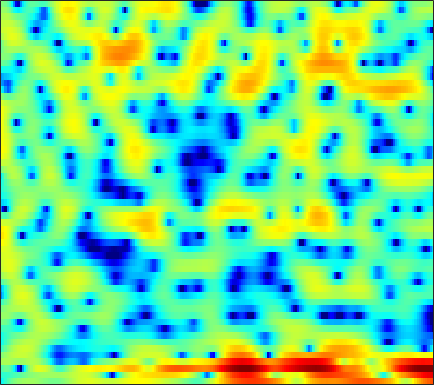

The data file committed next to this chart (first rows):
-5.4006, -4.281, -3.0745, -2.0522, -1.4214, -0.73465, -0.12996, 0.23927, 0.64955, 0.9212, 1.1332, 1.227, 1.2953, 1.2911, 1.246, 1.1359, 0.98098, 0.84541, 0.61163, 0.36703, 0.11665, -0.070059, -0.32378, -0.51401
-3.437, -3.359, -3.184, -2.982, -2.804, -2.571, -2.308, -2.087, -1.774, -1.426, -1.038, -0.7415, -0.3576, 0.003252, 0.2568, 0.5512, 0.7903, 0.9365, 1.071, 1.143, 1.175, 1.169, 1.148, 1.13
-2.157, -1.434, -0.904, -0.9847, -1.469, -2.716, -4.93, -7.616, -14.57, -20.4, -8.956, -5.051, -1.748, 0.4283, 1.577, 2.687, 3.397, 3.679, 3.781, 3.607, 3.17, 2.69, 1.835, 0.7724
1.431, 1.573, 1.688, 1.717, 1.661, 1.504, 1.326, 1.198, 1.098, 1.091, 1.221, 1.382, 1.647, 1.888, 1.999, 2.013, 1.839, 1.556, 0.9818, 0.1459, -0.9336, -1.929, -3.515, -5.354
0.008384, 0.4501, 0.9992, 1.473, 1.796, 2.142, 2.409, 2.572, 2.715, 2.793, 2.795, 2.746, 2.609, 2.365, 2.094, 1.593, 0.9326, 0.3092, -0.6969, -1.91, -3.353, -4.624, -6.505, -8.586
-3.237, -2.188, -0.9774, 0.03869, 0.6878, 1.417, 2.003, 2.357, 2.715, 2.971, 3.113, 3.135, 3.06, 2.856, 2.614, 2.169, 1.58, 1.031, 0.1485, -0.9165, -2.196, -3.297, -4.927, -6.766
-5.105, -4.02, -2.751, -1.677, -0.9836, -0.1868, 0.4844, 0.9079, 1.374, 1.738, 2.012, 2.153, 2.273, 2.294, 2.249, 2.112, 1.874, 1.631, 1.225, 0.7319, 0.1609, -0.3034, -0.9511, -1.613
-4.632, -3.927, -3.12, -2.451, -2.03, -1.56, -1.158, -0.8785, -0.5143, -0.1435, 0.2325, 0.5169, 0.8844, 1.224, 1.439, 1.668, 1.813, 1.862, 1.845, 1.742, 1.555, 1.369, 1.053, 0.68
-2.76, -2.547, -2.442, -2.561, -2.793, -3.276, -3.885, -4.338, -4.678, -4.474, -3.669, -2.809, -1.573, -0.4273, 0.3207, 1.141, 1.76, 2.101, 2.408, 2.559, 2.575, 2.507, 2.324, 2.059
-0.3219, -0.4035, -0.7447, -1.407, -2.166, -3.671, -6, -8.655, -14.42, -16.87, -9.749, -6.253, -3.11, -0.9776, 0.1928, 1.338, 2.117, 2.501, 2.792, 2.864, 2.756, 2.586, 2.262, 1.872
0.8093, 0.8685, 0.8324, 0.6511, 0.4245, 0.02428, -0.4247, -0.7334, -0.978, -0.9065, -0.4898, -0.01971, 0.6826, 1.335, 1.737, 2.114, 2.283, 2.264, 2.047, 1.604, 0.9407, 0.3003, -0.7344, -1.932
-0.2413, 0.1255, 0.5752, 0.9658, 1.218, 1.496, 1.731, 1.88, 2.057, 2.215, 2.345, 2.423, 2.473, 2.435, 2.331, 2.075, 1.663, 1.233, 0.5023, -0.4282, -1.608, -2.681, -4.474, -6.851
-3.173, -2.352, -1.245, -0.1788, 0.5539, 1.402, 2.088, 2.498, 2.908, 3.167, 3.272, 3.25, 3.074, 2.736, 2.367, 1.711, 0.8654, 0.116, -1.02, -2.274, -3.546, -4.442, -5.48, -6.279
-9.922, -7.227, -4.159, -1.779, -0.3612, 1.138, 2.252, 2.877, 3.457, 3.779, 3.872, 3.793, 3.5, 2.986, 2.439, 1.485, 0.2296, -0.9554, -2.957, -5.559, -8.891, -11.59, -12.75, -10.21
-8.395, -6.296, -3.656, -1.503, -0.2144, 1.114, 2.064, 2.558, 2.957, 3.097, 3.014, 2.83, 2.444, 1.898, 1.401, 0.5953, -0.4016, -1.303, -2.749, -4.492, -6.407, -7.579, -7.866, -6.502
-2.034, -1.322, -0.3736, 0.4842, 1.022, 1.54, 1.807, 1.829, 1.627, 1.179, 0.5274, -0.04498, -0.828, -1.483, -1.832, -2.09, -2.19, -2.216, -2.235, -2.264, -2.252, -2.166, -1.894, -1.44
1.002, 1.55, 2.141, 2.542, 2.7, 2.7, 2.415, 1.982, 1.073, -0.2908, -2.238, -4.187, -7.542, -11.03, -11.31, -8.56, -5.89, -4.422, -3.049, -2.115, -1.468, -1.116, -0.7352, -0.3958
2.466, 3.018, 3.538, 3.821, 3.869, 3.712, 3.287, 2.776, 1.809, 0.4716, -1.276, -2.873, -5.213, -7.064, -7.326, -6.229, -4.689, -3.701, -2.75, -2.185, -1.958, -1.965, -2.159, -2.473
2.812, 3.256, 3.654, 3.85, 3.866, 3.72, 3.39, 3.032, 2.42, 1.683, 0.8707, 0.262, -0.4949, -1.103, -1.426, -1.69, -1.842, -1.95, -2.172, -2.59, -3.296, -4.065, -5.531, -7.664
3.077, 3.331, 3.523, 3.546, 3.468, 3.242, 2.905, 2.592, 2.121, 1.619, 1.112, 0.7452, 0.2887, -0.1187, -0.4001, -0.7494, -1.109, -1.418, -1.914, -2.562, -3.425, -4.251, -5.654, -7.443
3.771, 3.823, 3.737, 3.474, 3.172, 2.653, 2.037, 1.543, 0.8962, 0.3171, -0.1434, -0.4047, -0.6431, -0.7977, -0.8794, -0.9939, -1.131, -1.261, -1.498, -1.823, -2.234, -2.609, -3.16, -3.744
5.005, 4.841, 4.407, 3.731, 3.05, 1.913, 0.5245, -0.6388, -2.207, -3.464, -4.029, -3.947, -3.448, -2.847, -2.445, -2.033, -1.754, -1.607, -1.478, -1.386, -1.317, -1.293, -1.282, -1.311
6.049, 5.733, 5.077, 4.116, 3.15, 1.453, -0.881, -3.259, -7.939, -17.65, -18.98, -11.58, -7.413, -5.344, -4.508, -3.907, -3.668, -3.587, -3.414, -3.031, -2.454, -1.938, -1.247, -0.6367
5.632, 5.335, 4.796, 4.052, 3.351, 2.19, 0.7539, -0.4803, -2.21, -3.672, -4.458, -4.576, -4.532, -4.693, -5.122, -6.256, -8.104, -9.877, -11.69, -10.66, -7.847, -5.829, -3.637, -1.96
3.328, 3.145, 2.928, 2.732, 2.585, 2.345, 2.021, 1.718, 1.234, 0.6884, 0.08423, -0.4299, -1.28, -2.399, -3.491, -5.451, -8.081, -10.48, -13.15, -12.41, -9.584, -7.525, -5.177, -3.17
-1.818, -2.214, -2.13, -1.276, -0.4064, 0.7301, 1.632, 2.117, 2.505, 2.604, 2.428, 2.122, 1.484, 0.5658, -0.3208, -1.737, -3.37, -4.681, -6.411, -8.018, -9.048, -8.89, -7.163, -4.645
-10.54, -16.89, -20.3, -8.962, -5.148, -1.899, 0.2238, 1.334, 2.345, 2.925, 3.147, 3.102, 2.789, 2.194, 1.566, 0.4734, -0.958, -2.301, -4.633, -7.937, -12.95, -15.43, -10.26, -5.494
-6.704, -6.726, -6.17, -4.853, -3.631, -2.02, -0.6317, 0.221, 1.091, 1.677, 2.004, 2.091, 2.009, 1.727, 1.398, 0.807, 0.06673, -0.5644, -1.449, -2.261, -2.774, -2.826, -2.386, -1.523
-4.66, -4.238, -3.585, -2.832, -2.229, -1.428, -0.6861, -0.2062, 0.3134, 0.6841, 0.9014, 0.9818, 0.984, 0.8903, 0.7687, 0.5609, 0.335, 0.1636, -0.03229, -0.1692, -0.2029, -0.1595, -0.009085, 0.2214
-3.943, -3.4, -2.633, -1.893, -1.371, -0.7589, -0.2677, 0.008449, 0.2512, 0.3554, 0.3353, 0.2713, 0.148, 0.02932, -0.02514, -0.02842, 0.05344, 0.1601, 0.3466, 0.5528, 0.7508, 0.8802, 1.014, 1.085
-4.594, -3.443, -2.045, -0.9002, -0.2256, 0.4214, 0.7905, 0.8989, 0.8192, 0.4961, -0.03191, -0.5476, -1.285, -1.902, -2.13, -1.987, -1.394, -0.7752, 0.08221, 0.8539, 1.45, 1.772, 2.019, 2.054
-5.561, -3.053, -0.8106, 0.6526, 1.374, 1.945, 2.125, 2.02, 1.562, 0.7114, -0.6092, -2.002, -4.632, -8.575, -12, -10.58, -5.862, -3.249, -0.7689, 0.9201, 2.044, 2.582, 2.949, 2.954
-0.4388, 0.3216, 1.206, 1.813, 2.057, 2.13, 1.921, 1.59, 0.9279, 0.01922, -1.176, -2.273, -4.032, -5.902, -6.807, -6.244, -4.195, -2.529, -0.6461, 0.748, 1.7, 2.14, 2.393, 2.27
2.784, 2.747, 2.625, 2.349, 2.023, 1.409, 0.6038, -0.08141, -1.02, -1.865, -2.473, -2.758, -2.886, -2.755, -2.495, -1.937, -1.171, -0.5453, 0.2557, 0.9084, 1.347, 1.511, 1.496, 1.19
4.633, 4.339, 3.768, 2.958, 2.162, 0.7781, -1.032, -2.704, -5.279, -7.58, -7.897, -6.76, -4.811, -3.109, -2.067, -0.9564, -0.08481, 0.4279, 0.943, 1.284, 1.439, 1.431, 1.241, 0.851
5.208, 4.912, 4.287, 3.369, 2.448, 0.8593, -1.264, -3.335, -7.012, -11.56, -11.71, -8.687, -5.309, -3.036, -1.827, -0.6724, 0.05359, 0.3888, 0.5999, 0.6059, 0.4711, 0.3145, 0.06605, -0.2095
4.701, 4.539, 4.084, 3.362, 2.675, 1.602, 0.4123, -0.497, -1.59, -2.335, -2.546, -2.347, -1.81, -1.201, -0.8124, -0.4794, -0.4268, -0.5846, -1.06, -1.832, -2.784, -3.478, -4.054, -4.008
4.468, 4.301, 3.802, 3.055, 2.385, 1.432, 0.5421, -0.004297, -0.4896, -0.6661, -0.6025, -0.4533, -0.219, -0.02043, 0.03497, -0.103, -0.528, -1.106, -2.308, -4.178, -7.155, -10.69, -19.14, -14.78
4.703, 4.239, 3.273, 1.928, 0.6711, -1.249, -3.129, -4.054, -4.113, -3.152, -1.938, -1.144, -0.3195, 0.1925, 0.3677, 0.3299, -0.03038, -0.5184, -1.471, -2.742, -4.284, -5.442, -6.379, -5.891
4.838, 4.112, 2.777, 0.9044, -0.9753, -4.506, -10.43, -18.96, -13.14, -6.924, -3.744, -2.247, -0.9308, -0.1864, 0.08934, 0.1695, -0.0476, -0.3608, -0.9165, -1.547, -2.088, -2.382, -2.479, -2.159
4.884, 4.222, 3.157, 1.865, 0.7796, -0.7426, -2.092, -2.735, -2.872, -2.347, -1.601, -1.074, -0.5604, -0.3098, -0.2981, -0.5162, -0.9618, -1.437, -2.218, -3.124, -3.98, -4.466, -4.69, -4.252
4.645, 4.13, 3.407, 2.671, 2.128, 1.48, 0.9511, 0.6554, 0.4047, 0.2797, 0.2316, 0.1896, 0.04652, -0.23, -0.5525, -1.178, -2.039, -2.869, -4.281, -6.162, -8.837, -11.55, -15.43, -13.27
3.55, 3.068, 2.479, 2.004, 1.731, 1.477, 1.329, 1.262, 1.196, 1.112, 0.9607, 0.7611, 0.3772, -0.1771, -0.7123, -1.569, -2.613, -3.498, -4.8, -6.284, -8.032, -9.405, -10.51, -9.288
0.8568, 0.1254, -0.6829, -1.116, -1.118, -0.7847, -0.2241, 0.2204, 0.7189, 1.037, 1.096, 0.9659, 0.5451, -0.1989, -0.9687, -2.241, -3.688, -4.727, -5.752, -6.011, -5.567, -4.948, -3.876, -2.562
-4.332, -6.147, -9.237, -11.58, -10.3, -6.77, -3.894, -2.303, -0.7949, 0.1466, 0.6243, 0.7082, 0.4023, -0.3905, -1.373, -3.374, -6.538, -10.35, -19.63, -13.42, -7.21, -4.39, -1.729, 0.238
-8.882, -9.786, -11.57, -12.81, -11.61, -8.534, -5.765, -4.159, -2.55, -1.444, -0.7177, -0.4222, -0.3429, -0.6227, -1.09, -2.073, -3.389, -4.395, -5.133, -4.477, -2.826, -1.442, 0.2461, 1.624
-9.158, -8.216, -7.517, -7.009, -6.606, -5.914, -5.171, -4.619, -3.872, -3.085, -2.323, -1.796, -1.15, -0.6696, -0.42, -0.2233, -0.1209, -0.04225, 0.1508, 0.5044, 1.029, 1.453, 2.005, 2.48
-4.656, -4.411, -4.28, -4.32, -4.516, -4.989, -5.704, -6.301, -6.846, -6.522, -5.202, -3.892, -2.191, -0.7611, 0.1054, 1.018, 1.695, 2.08, 2.475, 2.765, 2.958, 3.044, 3.052, 2.925
-0.9101, -1.077, -1.392, -1.948, -2.614, -4.014, -6.305, -9.081, -16.67, -21.64, -9.874, -6.013, -2.682, -0.4863, 0.7174, 1.893, 2.724, 3.154, 3.517, 3.672, 3.619, 3.469, 3.119, 2.567
0.1295, 0.174, 0.1497, -0.1198, -0.4753, -1.229, -2.216, -3.041, -3.916, -3.93, -2.967, -1.914, -0.5161, 0.6708, 1.397, 2.145, 2.629, 2.857, 2.971, 2.872, 2.565, 2.187, 1.516, 0.6393
-0.8686, -0.03121, 0.7491, 1.213, 1.37, 1.399, 1.262, 1.126, 0.9667, 0.8832, 0.9279, 1.029, 1.19, 1.373, 1.476, 1.576, 1.59, 1.539, 1.363, 1.027, 0.4995, -0.08435, -1.167, -2.568
-1.113, 0.3558, 1.695, 2.564, 2.959, 3.243, 3.285, 3.2, 2.971, 2.619, 2.158, 1.746, 1.149, 0.5199, 0.05864, -0.4848, -0.8266, -0.9846, -1.105, -1.261, -1.632, -2.119, -3.222, -5.048
1.421, 2.174, 3.006, 3.572, 3.84, 3.97, 3.879, 3.654, 3.151, 2.425, 1.429, 0.4875, -1.053, -2.98, -4.596, -6.616, -7.528, -7.141, -5.901, -4.699, -3.919, -3.618, -3.572, -3.967
2.696, 2.997, 3.324, 3.515, 3.559, 3.457, 3.168, 2.815, 2.133, 1.183, -0.07995, -1.289, -3.415, -6.331, -9.382, -15.86, -21.66, -15.51, -10.53, -7.729, -5.84, -4.822, -3.777, -2.959
2.395, 2.614, 2.763, 2.766, 2.653, 2.385, 1.963, 1.566, 0.9204, 0.103, -0.8932, -1.789, -3.191, -4.827, -6.116, -7.695, -8.699, -8.882, -8.634, -7.924, -6.873, -5.871, -4.421, -2.909
1.648, 1.891, 1.955, 1.744, 1.433, 0.8753, 0.2459, -0.2137, -0.7224, -1.116, -1.504, -1.84, -2.396, -3.153, -3.858, -4.949, -6.341, -7.609, -9.641, -11.71, -11.8, -9.727, -6.304, -3.354
0.9239, 1.071, 0.8537, 0.1411, -0.697, -2.232, -4.013, -5.154, -5.632, -4.81, -3.627, -2.895, -2.313, -2.164, -2.356, -3.023, -4.203, -5.528, -7.984, -11.21, -11.99, -9.155, -5.113, -1.987
0.002235, -0.01487, -0.4809, -1.518, -2.774, -5.343, -9.717, -15.7, -18.14, -9.849, -5.868, -4.052, -2.536, -1.699, -1.405, -1.375, -1.61, -1.899, -2.33, -2.53, -2.274, -1.753, -0.6948, 0.5208
